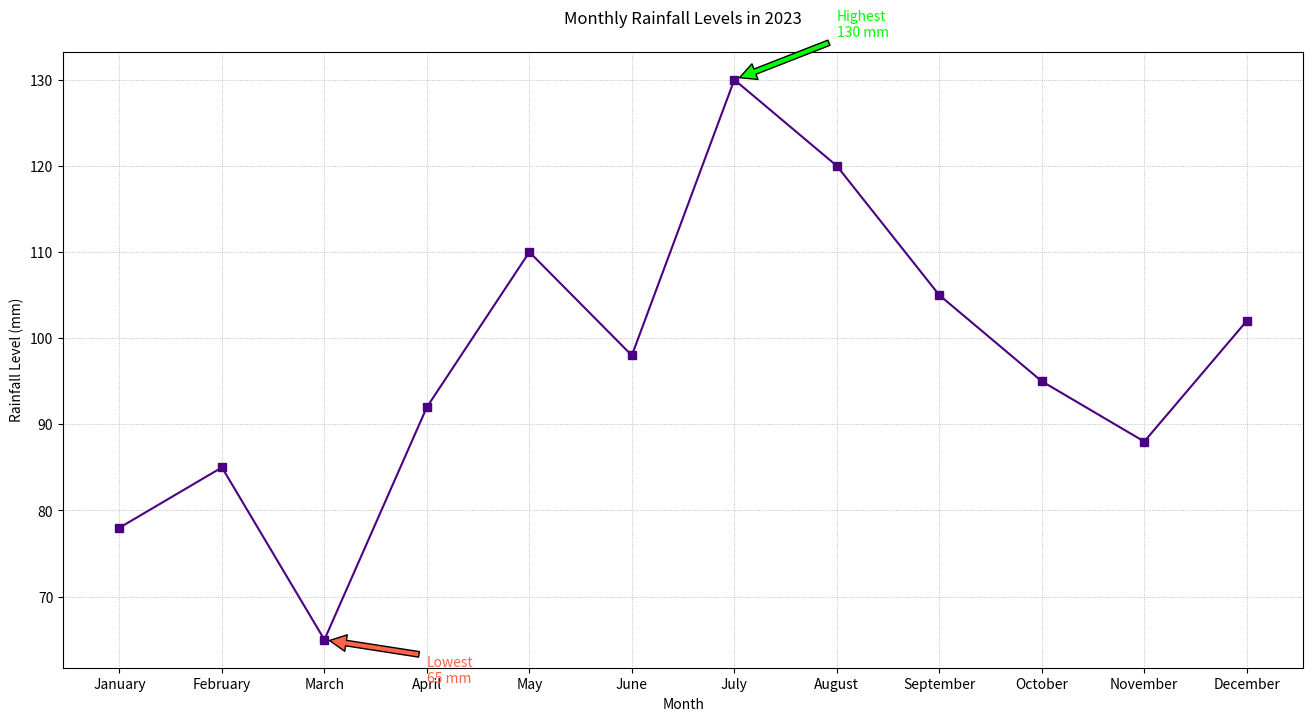

Write the Python code that produced this figure.

import matplotlib.pyplot as plt

# Data points
months = ['January', 'February', 'March', 'April', 'May', 'June', 'July', 'August', 'September', 'October', 'November', 'December']
rainfall_levels = [78, 85, 65, 92, 110, 98, 130, 120, 105, 95, 88, 102]

# Create the plot
plt.figure(figsize=(16, 8))
plt.plot(months, rainfall_levels, marker='s', linestyle='-', color='#4B0082')

# Annotate the highest and lowest rainfall level points
plt.annotate('Highest\n130 mm', xy=('July', 130), xytext=('August', 135),
             arrowprops=dict(facecolor='#00FF00', shrink=0.05), color='#00FF00')
plt.annotate('Lowest\n65 mm', xy=('March', 65), xytext=('April', 60),
             arrowprops=dict(facecolor='#FF6347', shrink=0.05), color='#FF6347')

# Title and labels
plt.title('Monthly Rainfall Levels in 2023', pad=20)
plt.xlabel('Month')
plt.ylabel('Rainfall Level (mm)')

# Customize the grid
plt.grid(True, which='both', linestyle=':', linewidth=0.6)

# Show the plot
plt.show()
